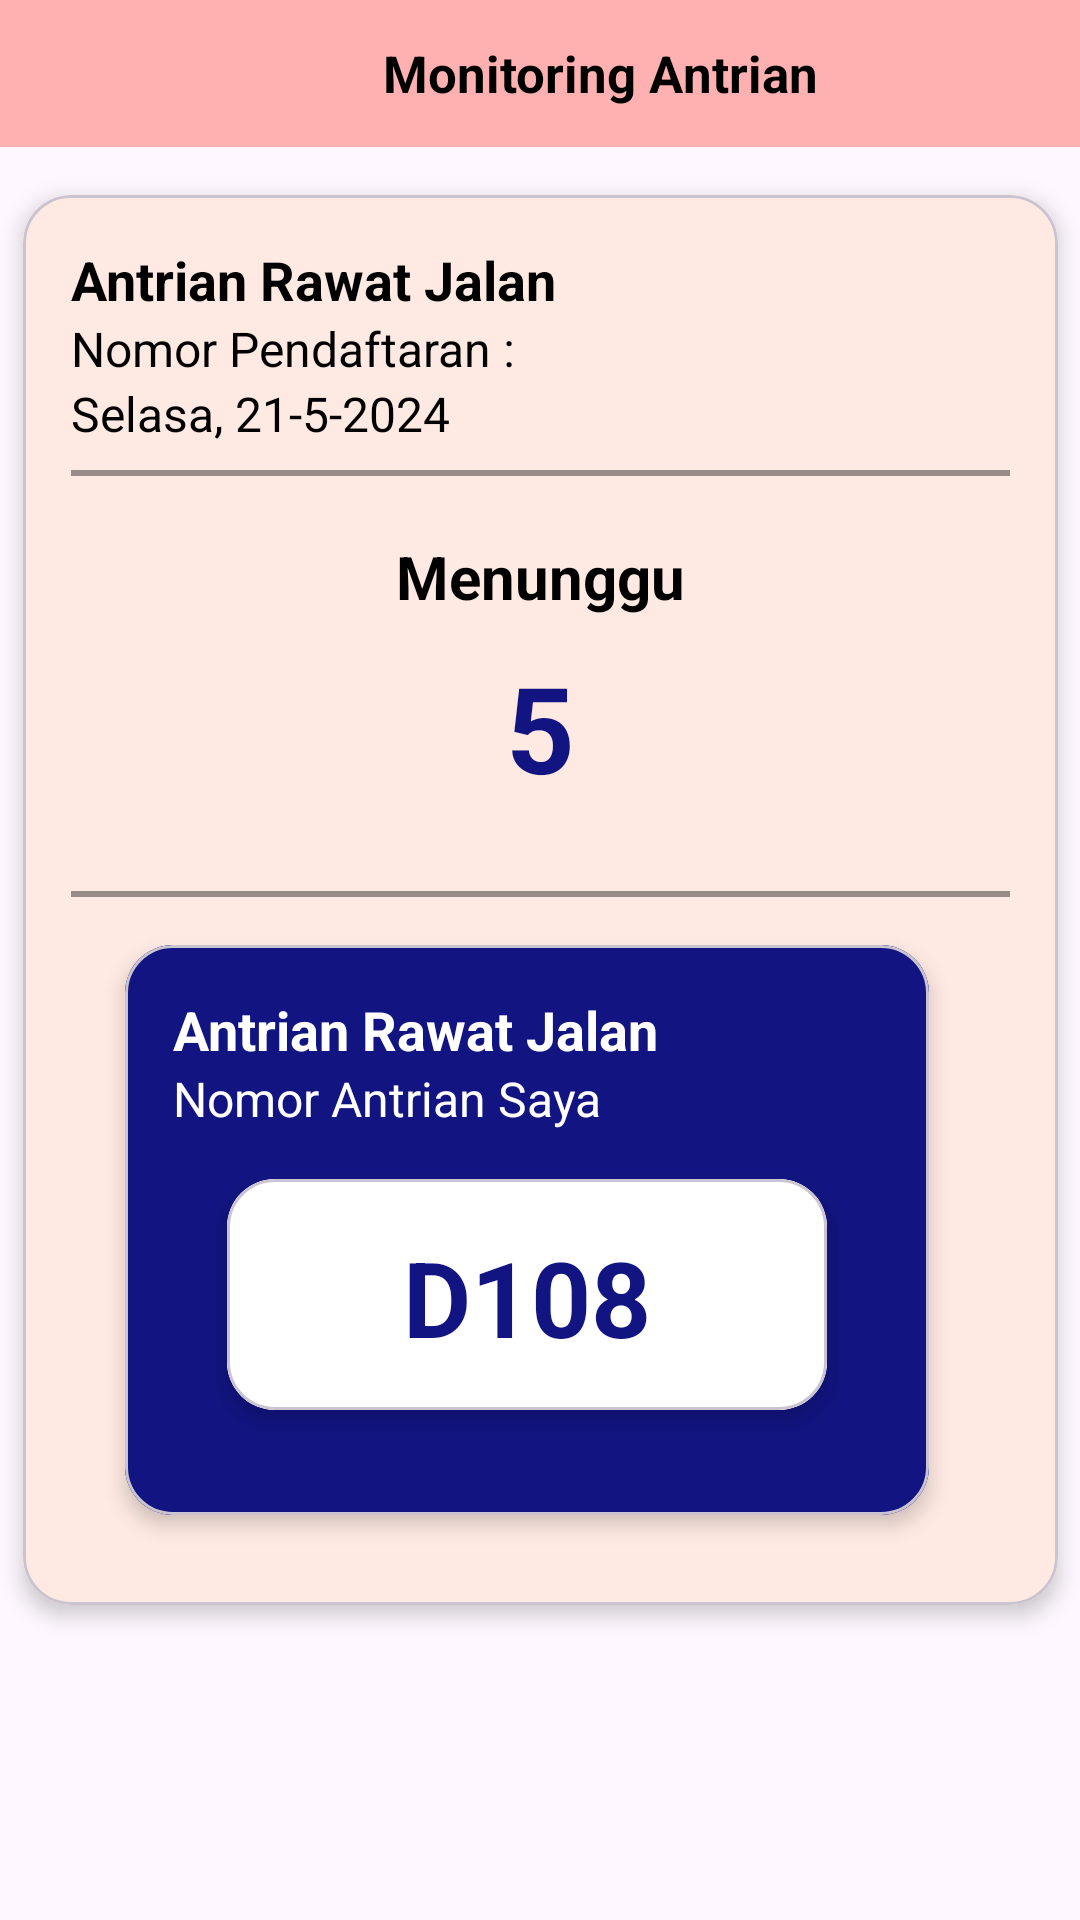

Reconstruct the res/layout file that produces this screen, plus the resources it refers to.
<!-- AndroidManifest.xml: application theme Theme.GoSehat -->
<!-- res/layout/view_monitoring_antrian.xml -->
<?xml version="1.0" encoding="utf-8"?>
<androidx.constraintlayout.widget.ConstraintLayout
    xmlns:android="http://schemas.android.com/apk/res/android"
    xmlns:app="http://schemas.android.com/apk/res-auto"
    xmlns:tools="http://schemas.android.com/tools"
    android:layout_width="match_parent"
    android:layout_height="match_parent"
    tools:context=".rawatjalan.ViewAntrian">

    <LinearLayout
        android:id="@+id/headerLayout"
        android:layout_width="match_parent"
        android:layout_height="wrap_content"
        android:background="#FFFFB1B1"
        android:gravity="center_vertical"
        android:orientation="horizontal"
        android:paddingHorizontal="22dp"
        android:paddingVertical="12dp"
        app:layout_constraintEnd_toEndOf="parent"
        app:layout_constraintStart_toStartOf="parent"
        app:layout_constraintTop_toTopOf="parent">

        <ImageView
            android:id="@+id/iconback"
            android:layout_width="24dp"
            android:layout_height="25dp"
            android:layout_marginEnd="16dp"
            android:scaleType="fitXY"
            android:src="@drawable/iconsback" />

        <TextView
            android:id="@+id/titleText"
            android:layout_width="0dp"
            android:layout_height="wrap_content"
            android:layout_weight="1"
            android:text="Monitoring Antrian"
            android:textStyle="bold"
            android:textAlignment="center"
            android:textColor="#000000"
            android:textSize="17sp" />
    </LinearLayout>

    <com.google.android.material.card.MaterialCardView
        android:layout_width="345dp"
        android:layout_height="470dp"
        android:layout_marginHorizontal="18dp"
        android:layout_marginTop="16dp"
        android:padding="16dp"
        app:cardCornerRadius="16dp"
        app:cardElevation="4dp"
        app:layout_constraintEnd_toEndOf="parent"
        app:layout_constraintStart_toStartOf="parent"
        app:layout_constraintTop_toBottomOf="@+id/headerLayout">

        <LinearLayout
            android:layout_width="match_parent"
            android:layout_height="match_parent"
            android:background="@color/pinkmuda"
            android:orientation="vertical"
            android:padding="16dp">

            <TextView
                android:layout_width="wrap_content"
                android:layout_height="wrap_content"
                android:text="Antrian Rawat Jalan"
                android:textColor="#000000"
                android:textSize="18sp"
                android:textStyle="bold" />

            <LinearLayout
                android:layout_width="match_parent"
                android:layout_height="wrap_content"
                android:orientation="horizontal">

                <TextView
                    android:id="@+id/nomorrawatjalan"
                    android:layout_width="wrap_content"
                    android:layout_height="wrap_content"
                    android:text="Nomor Pendaftaran : "
                    android:textColor="#000000"
                    android:textSize="16sp" />
            </LinearLayout>

            <LinearLayout
                android:layout_width="match_parent"
                android:layout_height="wrap_content"
                android:orientation="horizontal">

                <TextView
                    android:id="@+id/tanggal"
                    android:layout_width="wrap_content"
                    android:layout_height="wrap_content"
                    android:text="Selasa, 21-5-2024"
                    android:textColor="#000000"
                    android:textSize="16sp" />
            </LinearLayout>

            <View
                android:id="@+id/line"
                android:layout_width="match_parent"
                android:layout_height="2dp"
                android:layout_marginTop="8dp"
                android:background="@color/grey" />

            <TextView
                android:layout_width="wrap_content"
                android:layout_height="wrap_content"
                android:layout_gravity="center"
                android:layout_marginTop="20dp"
                android:text="Menunggu"
                android:textColor="#000000"
                android:textSize="20sp"
                android:textStyle="bold" />

            <TextView
                android:id="@+id/antrian"
                android:layout_width="wrap_content"
                android:layout_height="wrap_content"
                android:layout_gravity="center"
                android:layout_marginTop="10dp"
                android:layout_marginBottom="20dp"
                android:text="5"
                android:textColor="@color/blue"
                android:textSize="40sp"
                android:textStyle="bold" />

            <View
                android:id="@+id/line2"
                android:layout_width="match_parent"
                android:layout_height="2dp"
                android:layout_marginTop="8dp"
                android:background="@color/grey" />

            <com.google.android.material.card.MaterialCardView
                android:layout_width="268dp"
                android:layout_height="190dp"
                android:layout_marginHorizontal="18dp"
                android:layout_marginTop="16dp"
                android:padding="16dp"
                app:cardCornerRadius="16dp"
                app:cardElevation="4dp"
                app:layout_constraintEnd_toEndOf="parent"
                app:layout_constraintStart_toStartOf="parent"
                app:layout_constraintTop_toBottomOf="@+id/headerLayout">

                <LinearLayout
                    android:layout_width="match_parent"
                    android:layout_height="match_parent"
                    android:background="@color/blue"
                    android:orientation="vertical"
                    android:padding="16dp">

                    <TextView
                        android:layout_width="wrap_content"
                        android:layout_height="wrap_content"
                        android:text="Antrian Rawat Jalan"
                        android:textColor="#ffffff"
                        android:textSize="18sp"
                        android:textStyle="bold" />

                    <TextView
                        android:layout_width="wrap_content"
                        android:layout_height="wrap_content"
                        android:text="Nomor Antrian Saya"
                        android:textColor="#ffffff"
                        android:textSize="16sp" />

                    <com.google.android.material.card.MaterialCardView
                        android:layout_width="200dp"
                        android:layout_height="77dp"
                        android:layout_marginHorizontal="18dp"
                        android:layout_marginTop="16dp"
                        android:padding="16dp"
                        app:cardCornerRadius="16dp"
                        app:cardElevation="4dp">

                        <LinearLayout
                            android:layout_width="match_parent"
                            android:layout_height="match_parent"
                            android:background="#ffffff"
                            android:orientation="vertical"
                            android:padding="16dp">

                            <TextView
                                android:id="@+id/nomorantrian"
                                android:layout_width="wrap_content"
                                android:layout_height="wrap_content"
                                android:layout_gravity="center"
                                android:text="D108"
                                android:textColor="@color/blue"
                                android:textSize="35sp"
                                android:textStyle="bold" />

                        </LinearLayout>
                    </com.google.android.material.card.MaterialCardView>

                </LinearLayout>
            </com.google.android.material.card.MaterialCardView>

        </LinearLayout>
    </com.google.android.material.card.MaterialCardView>

</androidx.constraintlayout.widget.ConstraintLayout>
<!-- resources referenced by this layout -->
<resources>
  <color name="blue">#121481</color>
  <color name="grey">#998C88</color>
  <color name="pinkmuda">#FFEAE3</color>
  <style name="Theme.GoSehat" parent="Base.Theme.GoSehat" />
  <style name="Base.Theme.GoSehat" parent="Theme.Material3.DayNight.NoActionBar">
          
          
      </style>
</resources>
